Dataset: dataset (GitHub, Xinyu-Zhang/499_Project). Classes: Atripla, Cymbalta, Epzicom, Lexapro, Prezista, Tivicay, Truvada, Truvada Cymbalta.

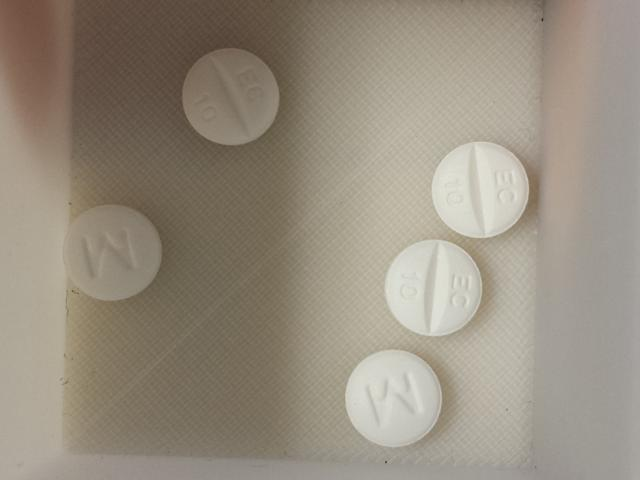
Label: Lexapro

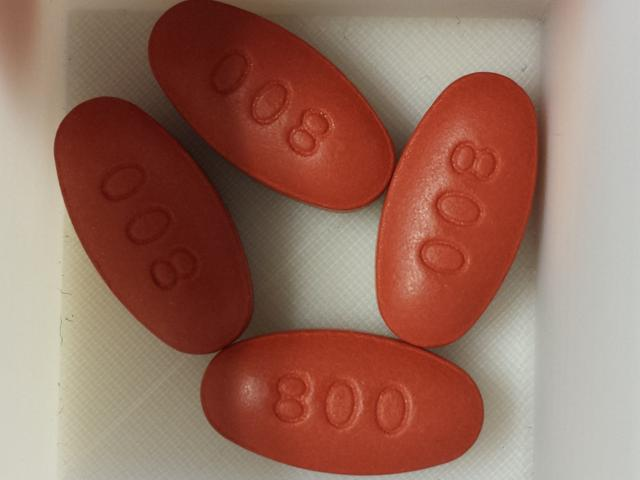
Label: Prezista

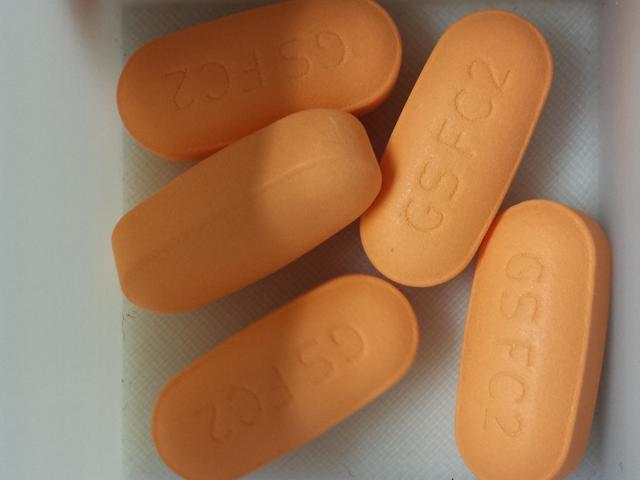
Label: Epzicom

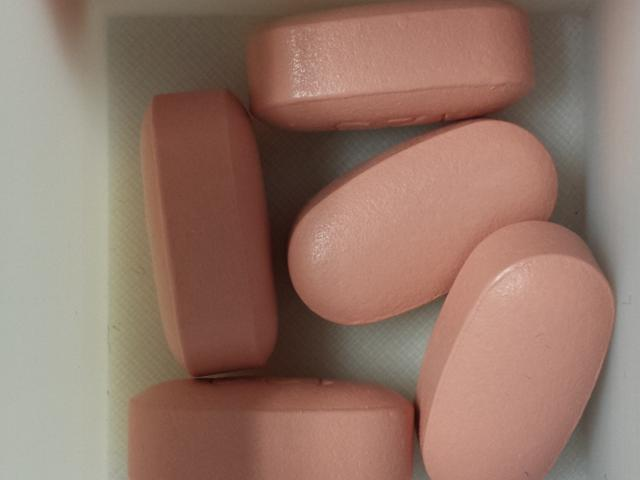
Label: Atripla

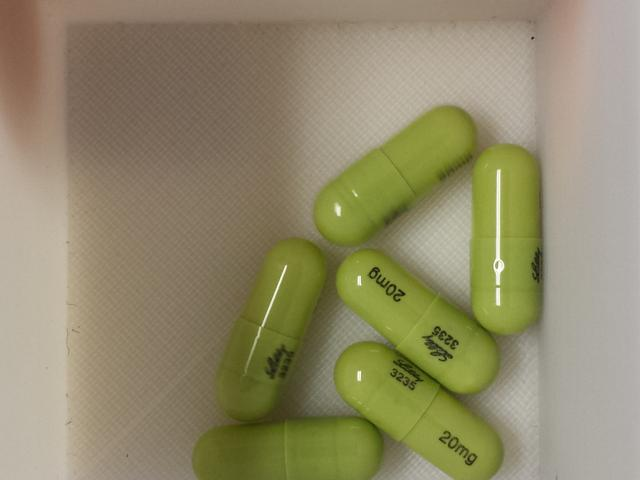
Label: Cymbalta

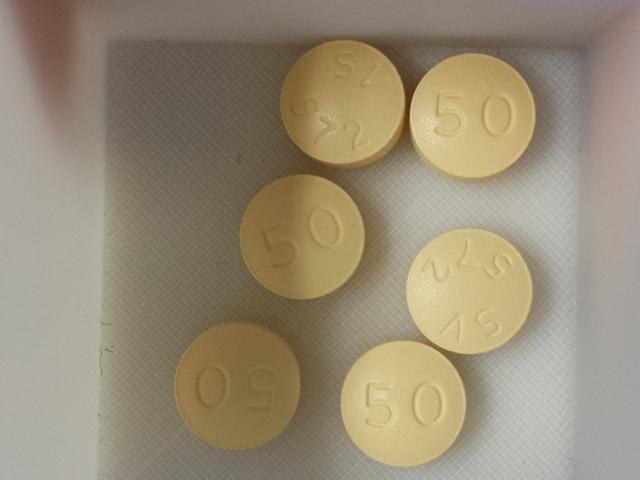
Label: Tivicay
